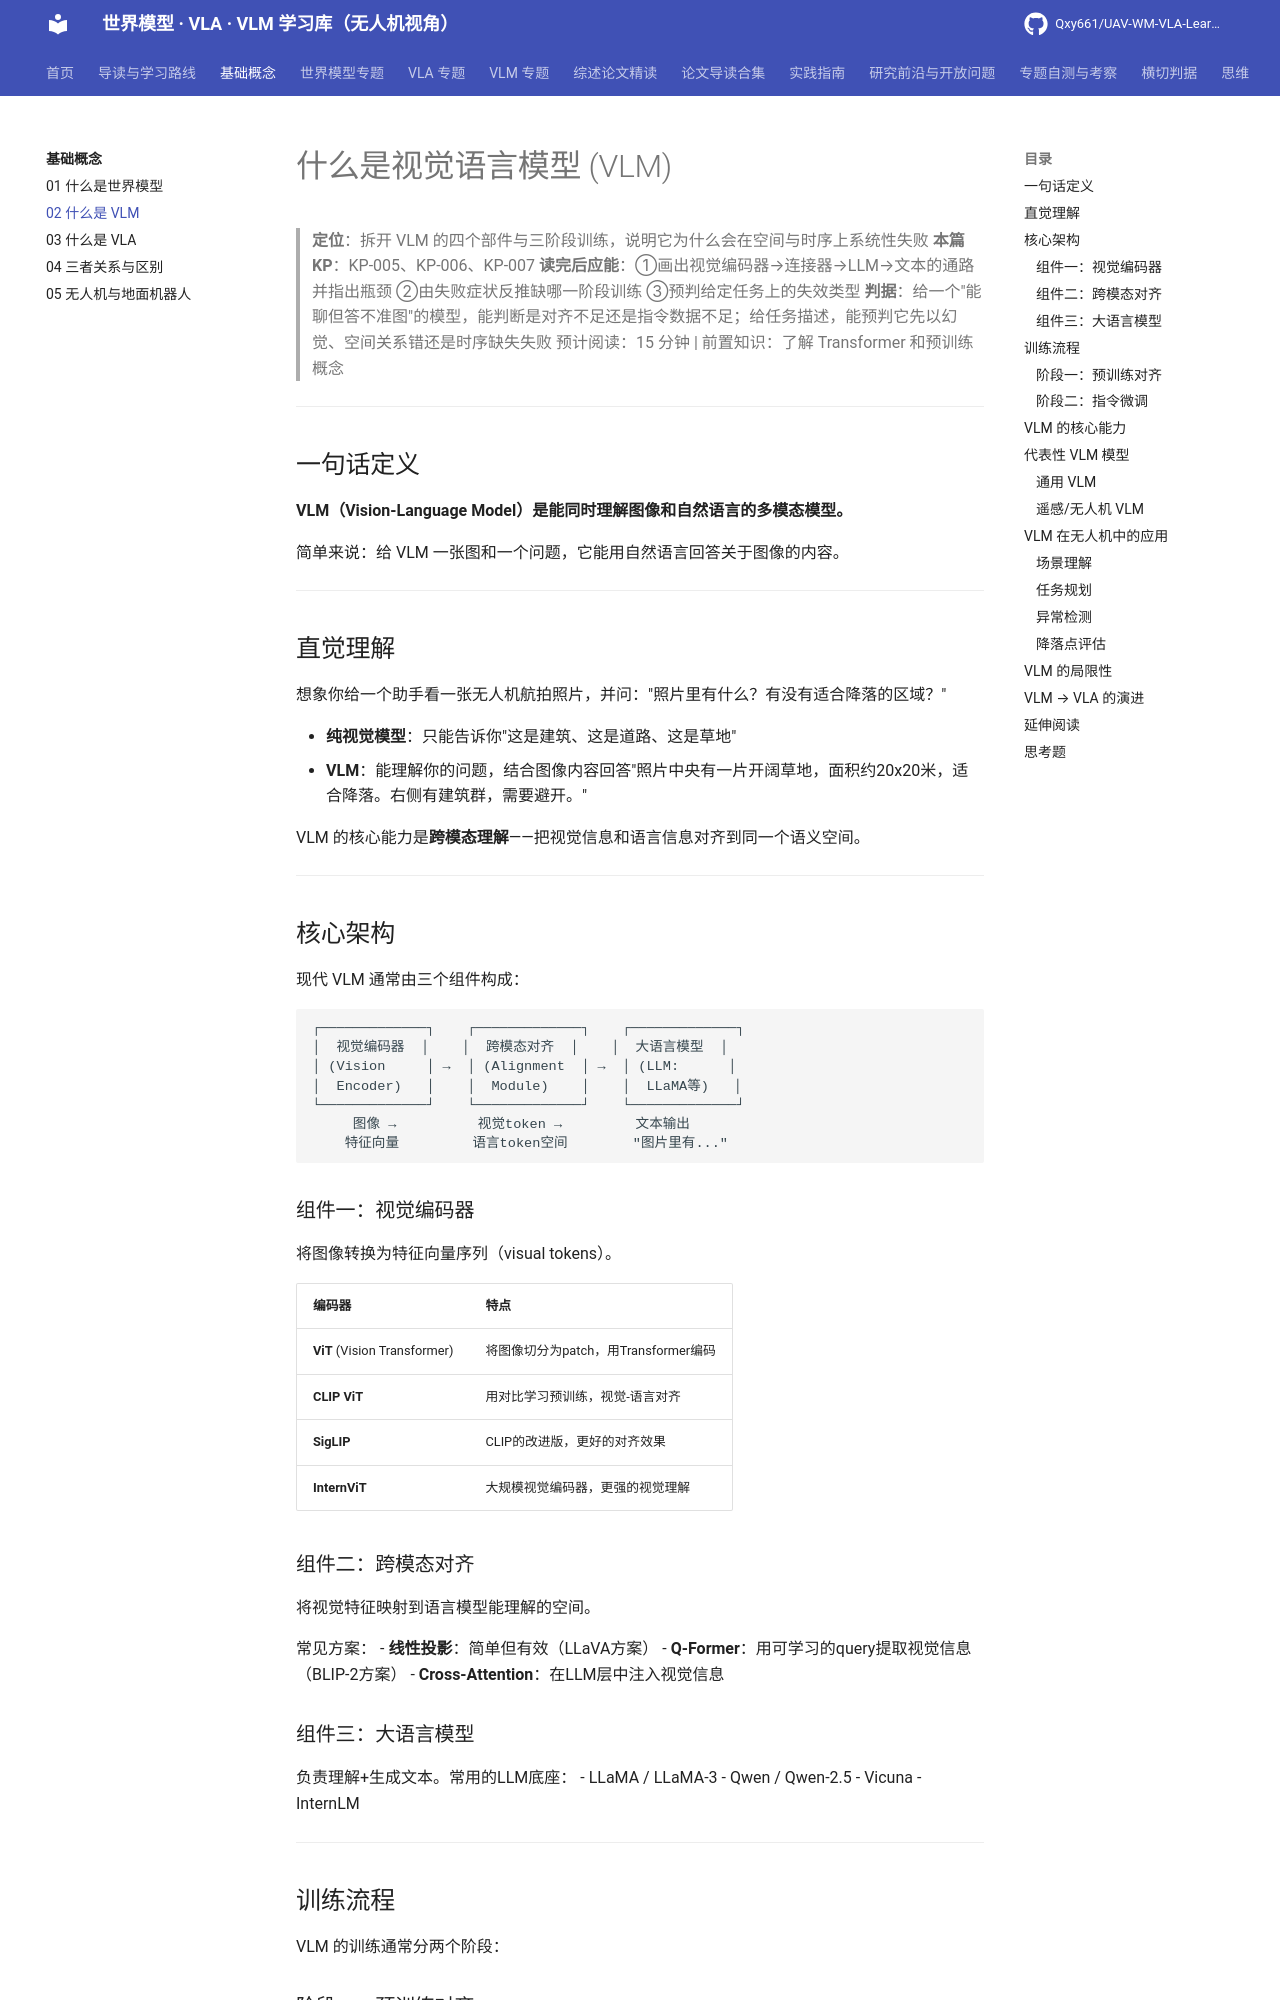

repository: Qxy661/UAV-WM-VLA-Learning · page: docs/01-基础概念/02-什么是VLM.html · generator: mkdocs

# 什么是视觉语言模型 (VLM)

> **定位**：拆开 VLM 的四个部件与三阶段训练，说明它为什么会在空间与时序上系统性失败
> **本篇 KP**：KP-005、KP-006、KP-007
> **读完后应能**：①画出视觉编码器→连接器→LLM→文本的通路并指出瓶颈 ②由失败症状反推缺哪一阶段训练 ③预判给定任务上的失效类型
> **判据**：给一个"能聊但答不准图"的模型，能判断是对齐不足还是指令数据不足；给任务描述，能预判它先以幻觉、空间关系错还是时序缺失失败
> 预计阅读：15 分钟 | 前置知识：了解 Transformer 和预训练概念

---

## 一句话定义

**VLM（Vision-Language Model）是能同时理解图像和自然语言的多模态模型。**

简单来说：给 VLM 一张图和一个问题，它能用自然语言回答关于图像的内容。

---

## 直觉理解

想象你给一个助手看一张无人机航拍照片，并问："照片里有什么？有没有适合降落的区域？"

- **纯视觉模型**：只能告诉你"这是建筑、这是道路、这是草地"
- **VLM**：能理解你的问题，结合图像内容回答"照片中央有一片开阔草地，面积约20x20米，适合降落。右侧有建筑群，需要避开。"

VLM 的核心能力是**跨模态理解**——把视觉信息和语言信息对齐到同一个语义空间。

---

## 核心架构

现代 VLM 通常由三个组件构成：

```
┌─────────────┐    ┌─────────────┐    ┌─────────────┐
│  视觉编码器  │    │  跨模态对齐  │    │  大语言模型  │
│ (Vision     │ →  │ (Alignment  │ →  │ (LLM:      │
│  Encoder)   │    │  Module)    │    │  LLaMA等)   │
└─────────────┘    └─────────────┘    └─────────────┘
     图像 →          视觉token →         文本输出
    特征向量         语言token空间        "图片里有..."
```

### 组件一：视觉编码器

将图像转换为特征向量序列（visual tokens）。

| 编码器 | 特点 |
|--------|------|
| **ViT** (Vision Transformer) | 将图像切分为patch，用Transformer编码 |
| **CLIP ViT** | 用对比学习预训练，视觉-语言对齐 |
| **SigLIP** | CLIP的改进版，更好的对齐效果 |
| **InternViT** | 大规模视觉编码器，更强的视觉理解 |

### 组件二：跨模态对齐

将视觉特征映射到语言模型能理解的空间。

常见方案：
- **线性投影**：简单但有效（LLaVA方案）
- **Q-Former**：用可学习的query提取视觉信息（BLIP-2方案）
- **Cross-Attention**：在LLM层中注入视觉信息

### 组件三：大语言模型

负责理解+生成文本。常用的LLM底座：
- LLaMA / LLaMA-3
- Qwen / Qwen-2.5
- Vicuna
- InternLM

---
